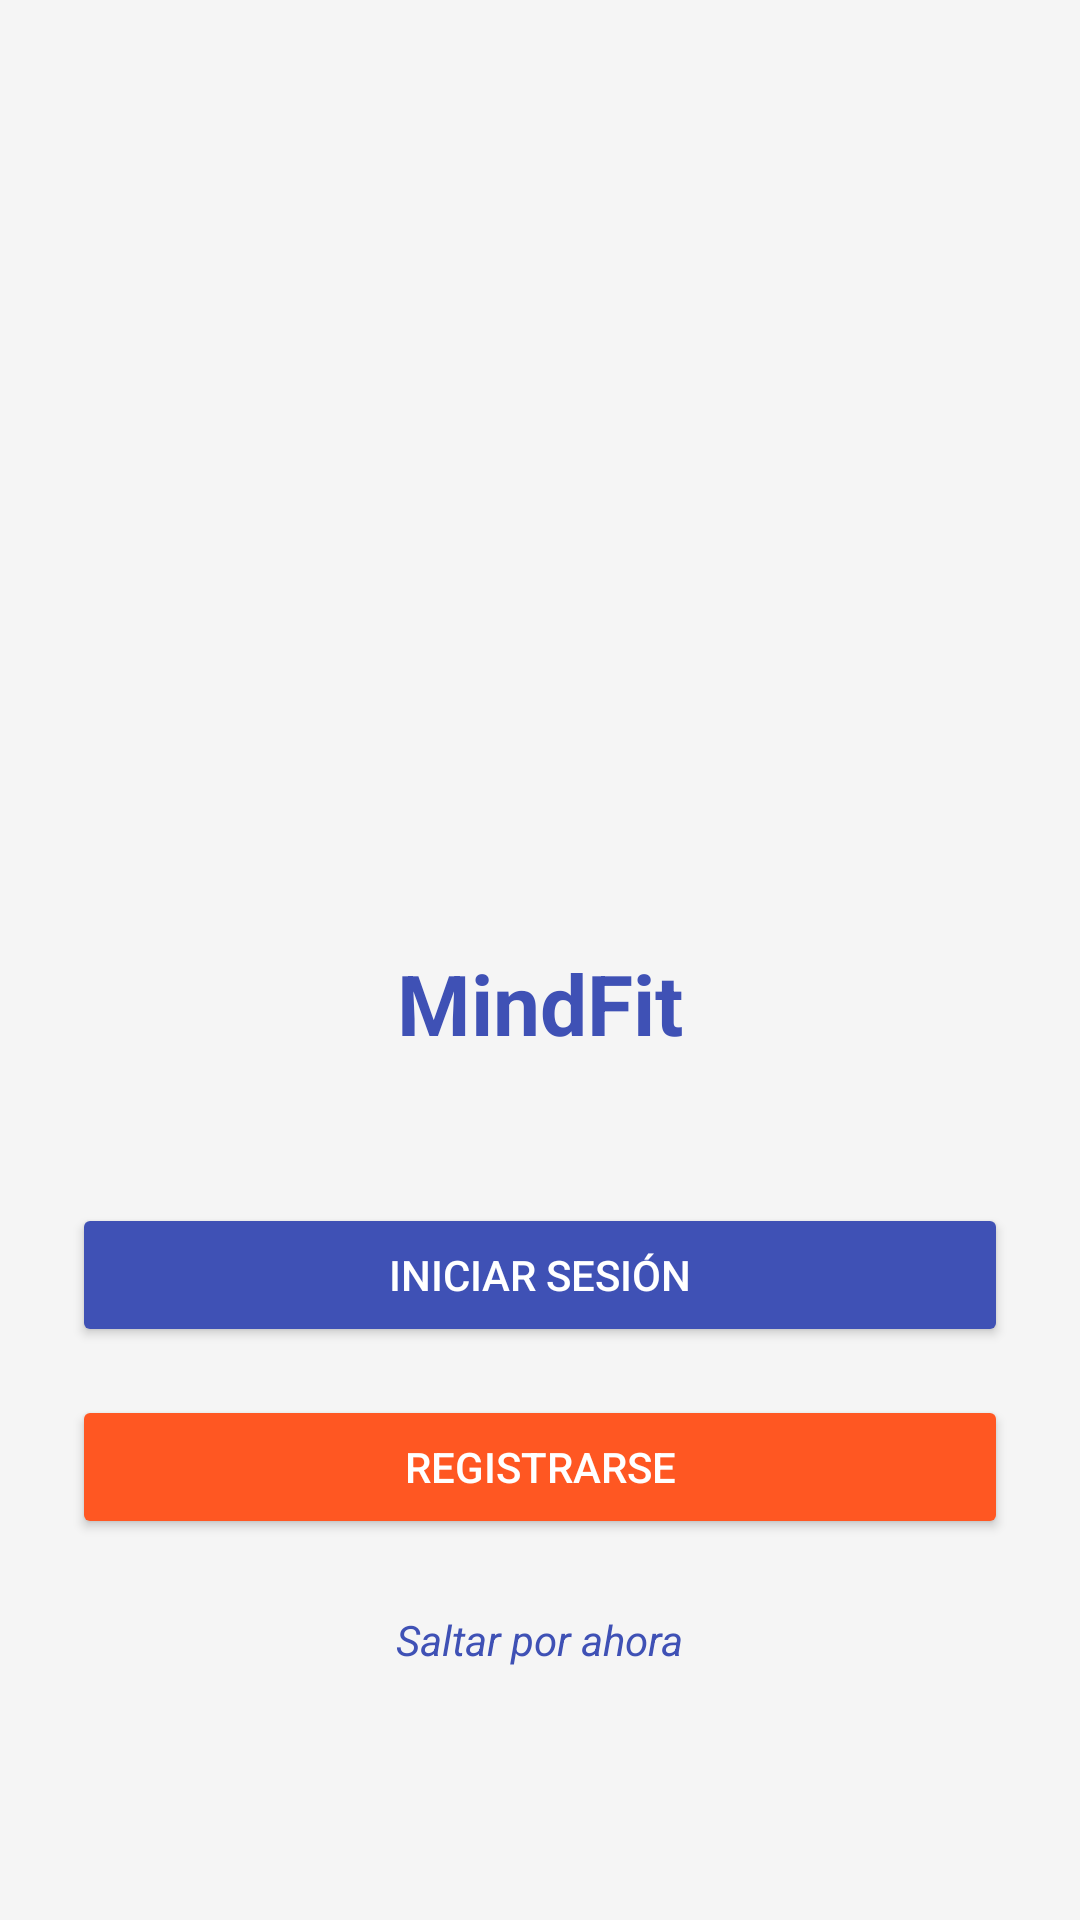

Write the Android layout XML for this screen, with the resource values it uses.
<!-- AndroidManifest.xml: application theme Theme.MindFit -->
<!-- res/layout/activity_welcome.xml -->
<?xml version="1.0" encoding="utf-8"?>
<layout xmlns:android="http://schemas.android.com/apk/res/android"
    xmlns:app="http://schemas.android.com/apk/res-auto">

    <LinearLayout
        android:layout_width="match_parent"
        android:layout_height="match_parent"
        android:orientation="vertical"
        android:gravity="center"
        android:background="@color/mindfit_bg_light"
        android:padding="24dp">

        <ImageView
            android:layout_width="200dp"
            android:layout_height="200dp"
            android:src="@drawable/logo_mindfit"
            android:layout_gravity="center_horizontal"
            android:layout_marginBottom="32dp"/>

        <TextView
            android:layout_width="wrap_content"
            android:layout_height="wrap_content"
            android:text="@string/app_name"
            android:textSize="28sp"
            android:textColor="@color/mindfit_primary"
            android:textStyle="bold"
            android:layout_gravity="center_horizontal"
            android:layout_marginBottom="48dp"/>

        <Button
            android:id="@+id/btnLogin"
            android:layout_width="match_parent"
            android:layout_height="wrap_content"
            android:text="@string/login"
            android:backgroundTint="@color/mindfit_primary"
            android:textColor="@color/white"
            android:layout_marginBottom="16dp"/>

        <Button
            android:id="@+id/btnRegister"
            android:layout_width="match_parent"
            android:layout_height="wrap_content"
            android:text="@string/register"
            android:backgroundTint="@color/mindfit_secondary"
            android:textColor="@color/white"
            android:layout_marginBottom="24dp"/>

        
        <TextView
            android:id="@+id/btnSkip"
            android:layout_width="wrap_content"
            android:layout_height="wrap_content"
            android:text="@string/skip_for_now"
            android:textColor="@color/mindfit_primary"
            android:layout_gravity="center_horizontal"
            android:textStyle="italic"/>
    </LinearLayout>
</layout>
<!-- resources referenced by this layout -->
<resources>
  <color name="mindfit_bg_light">#F5F5F5</color>
  <color name="mindfit_primary">#3F51B5</color>
  <color name="mindfit_secondary">#FF5722</color>
  <color name="white">#FFFFFFFF</color>
  <string name="app_name">MindFit</string>
  <string name="login">INICIAR SESIÓN</string>
  <string name="register">REGISTRARSE</string>
  <string name="skip_for_now">Saltar por ahora</string>
  <style name="Theme.MindFit" parent="Theme.Material3.DayNight">
          <item name="colorPrimary">@color/mindfit_primary</item>
          <item name="colorPrimaryVariant">@color/mindfit_primary_dark</item>
          <item name="colorOnPrimary">@color/mindfit_text_light</item>
          <item name="colorSecondary">@color/mindfit_secondary</item>
          <item name="colorOnSecondary">@color/mindfit_text_light</item>
          <item name="android:statusBarColor">?attr/colorPrimaryVariant</item>
          <item name="android:windowLightStatusBar">false</item>
      </style>
  <color name="mindfit_primary_dark">#303F9F</color>
  <color name="mindfit_text_light">#FFFFFF</color>
</resources>
